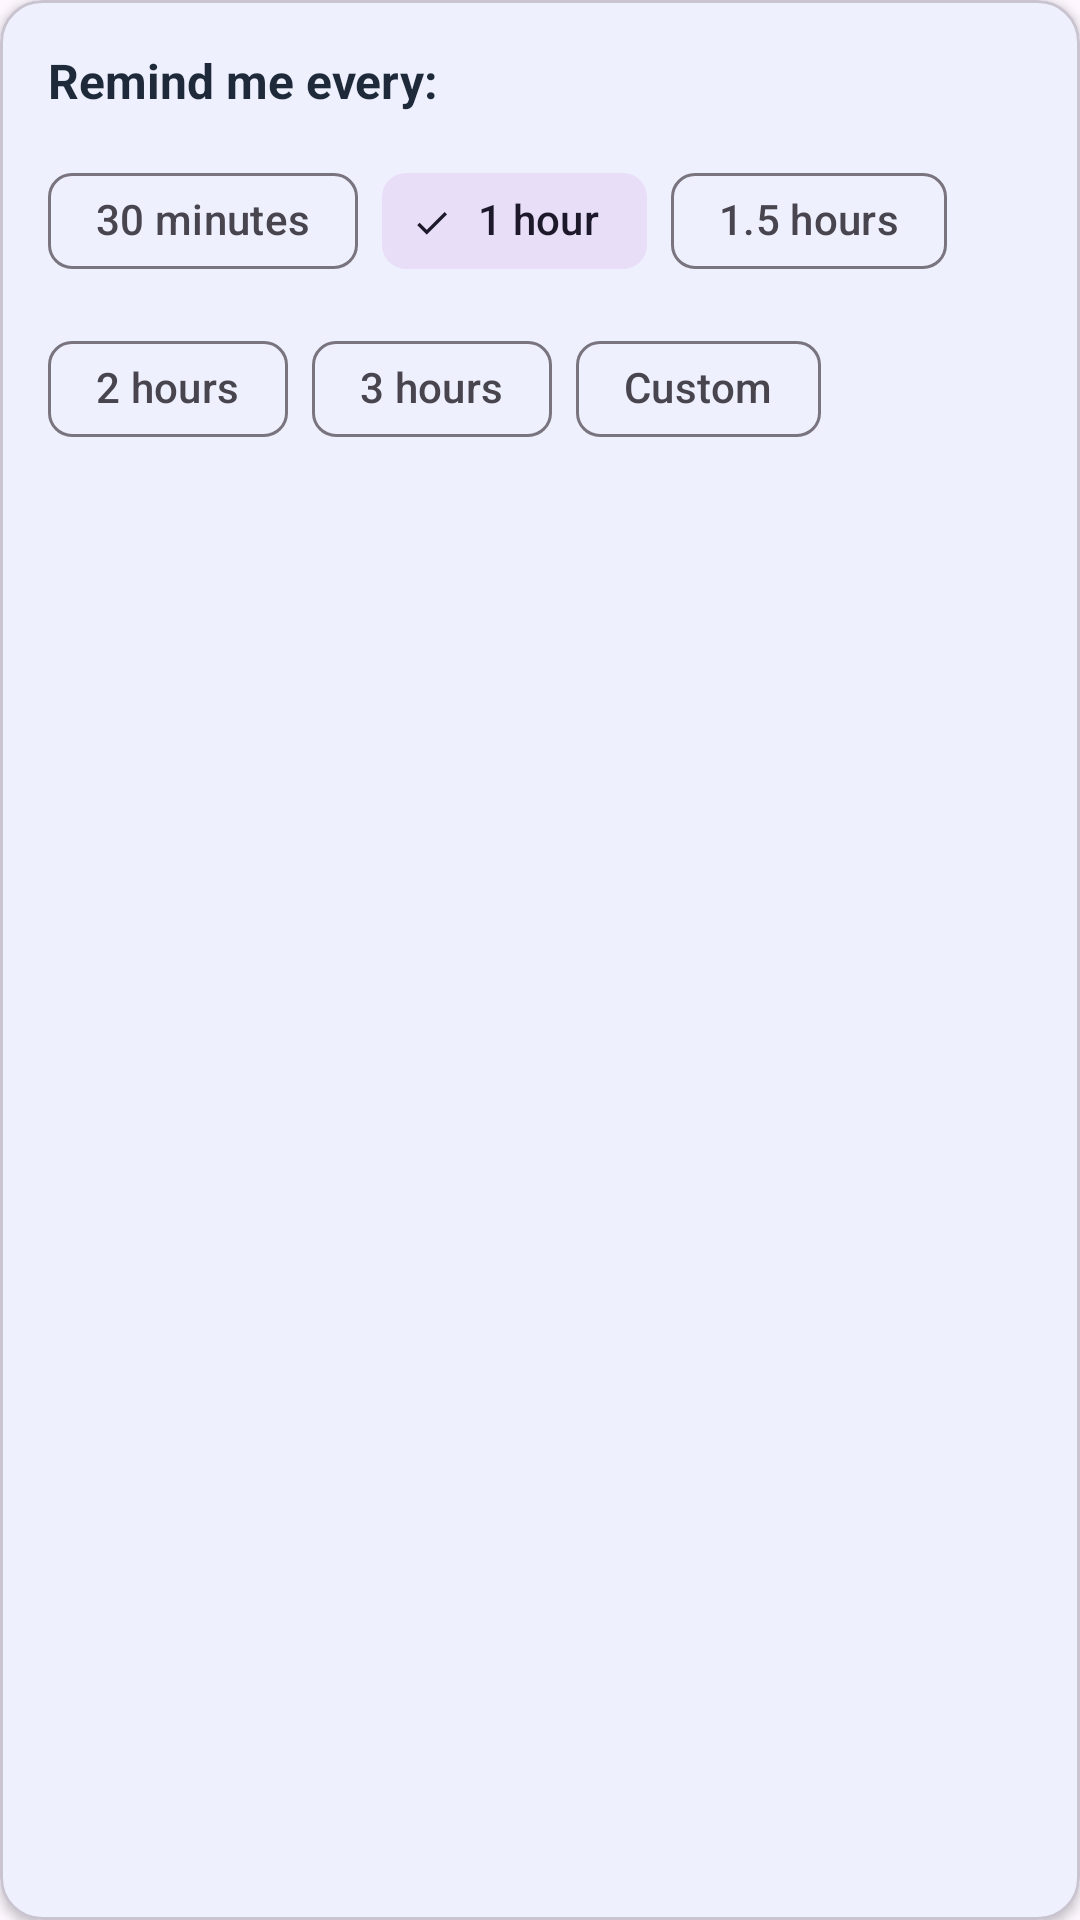

The Android layout XML behind this screen, and the referenced resources:
<!-- AndroidManifest.xml: application theme Theme.Waterwise -->
<!-- res/layout/layout_interval_mode.xml -->
<?xml version="1.0" encoding="utf-8"?>
<com.google.android.material.card.MaterialCardView
    xmlns:android="http://schemas.android.com/apk/res/android"
    xmlns:app="http://schemas.android.com/apk/res-auto"
    android:layout_width="match_parent"
    android:layout_height="wrap_content"
    app:cardCornerRadius="14dp"
    app:cardElevation="2dp">

    <LinearLayout
        android:layout_width="match_parent"
        android:layout_height="wrap_content"
        android:orientation="vertical"
        android:padding="16dp">

        <TextView
            android:layout_width="wrap_content"
            android:layout_height="wrap_content"
            android:text="@string/remind_every"
            android:textStyle="bold"
            android:textColor="#1E2A3A"
            android:textSize="16sp"/>

        
        <com.google.android.material.chip.ChipGroup
            android:id="@+id/chipGroupIntervals"
            android:layout_width="match_parent"
            android:layout_height="wrap_content"
            android:layout_marginTop="12dp"
            app:singleSelection="true"
            app:selectionRequired="true">

            <com.google.android.material.chip.Chip
                android:id="@+id/chip30Min"
                style="@style/Widget.Material3.Chip.Filter"
                android:layout_width="wrap_content"
                android:layout_height="wrap_content"
                android:text="@string/interval_30_min"
                android:tag="30"/>

            <com.google.android.material.chip.Chip
                android:id="@+id/chip1Hour"
                style="@style/Widget.Material3.Chip.Filter"
                android:layout_width="wrap_content"
                android:layout_height="wrap_content"
                android:text="@string/interval_1_hour"
                android:tag="60"
                android:checked="true"/>

            <com.google.android.material.chip.Chip
                android:id="@+id/chip1_5Hours"
                style="@style/Widget.Material3.Chip.Filter"
                android:layout_width="wrap_content"
                android:layout_height="wrap_content"
                android:text="@string/interval_1_5_hours"
                android:tag="90"/>

            <com.google.android.material.chip.Chip
                android:id="@+id/chip2Hours"
                style="@style/Widget.Material3.Chip.Filter"
                android:layout_width="wrap_content"
                android:layout_height="wrap_content"
                android:text="@string/interval_2_hours"
                android:tag="120"/>

            <com.google.android.material.chip.Chip
                android:id="@+id/chip3Hours"
                style="@style/Widget.Material3.Chip.Filter"
                android:layout_width="wrap_content"
                android:layout_height="wrap_content"
                android:text="@string/interval_3_hours"
                android:tag="180"/>

            <com.google.android.material.chip.Chip
                android:id="@+id/chipCustomInterval"
                style="@style/Widget.Material3.Chip.Filter"
                android:layout_width="wrap_content"
                android:layout_height="wrap_content"
                android:text="@string/interval_custom"
                android:tag="0"/>
        </com.google.android.material.chip.ChipGroup>

        
        <LinearLayout
            android:id="@+id/layoutCustomInterval"
            android:layout_width="match_parent"
            android:layout_height="wrap_content"
            android:orientation="horizontal"
            android:gravity="center"
            android:layout_marginTop="16dp"
            android:visibility="gone">

            <NumberPicker
                android:id="@+id/pickerHours"
                android:layout_width="0dp"
                android:layout_height="150dp"
                android:layout_weight="1"/>

            <TextView
                android:layout_width="wrap_content"
                android:layout_height="wrap_content"
                android:text="@string/hours"
                android:textSize="16sp"
                android:textColor="#1E2A3A"
                android:layout_marginHorizontal="8dp"/>

            <NumberPicker
                android:id="@+id/pickerMinutes"
                android:layout_width="0dp"
                android:layout_height="150dp"
                android:layout_weight="1"/>

            <TextView
                android:layout_width="wrap_content"
                android:layout_height="wrap_content"
                android:text="@string/minutes"
                android:textSize="16sp"
                android:textColor="#1E2A3A"
                android:layout_marginStart="8dp"/>
        </LinearLayout>
    </LinearLayout>
</com.google.android.material.card.MaterialCardView>
<!-- resources referenced by this layout -->
<resources>
  <string name="hours">hours</string>
  <string name="interval_1_5_hours">1.5 hours</string>
  <string name="interval_1_hour">1 hour</string>
  <string name="interval_2_hours">2 hours</string>
  <string name="interval_30_min">30 minutes</string>
  <string name="interval_3_hours">3 hours</string>
  <string name="interval_custom">Custom</string>
  <string name="minutes">minutes</string>
  <string name="remind_every">Remind me every:</string>
  <style name="Theme.Waterwise" parent="Theme.Material3.DayNight">
          
          <item name="colorPrimary">@color/solid_blue</item>
          <item name="colorPrimaryVariant">@color/purple_700</item>
          <item name="colorOnPrimary">@color/white</item>
          
          <item name="colorSecondary">@color/teal_200</item>
          <item name="colorSecondaryVariant">@color/teal_700</item>
          <item name="colorOnSecondary">@color/black</item>
          
          <item name="colorPrimaryContainer">@color/solid_blue</item>
          <item name="colorOnPrimaryContainer">@color/white</item>
          
          <item name="android:statusBarColor">@android:color/transparent</item>
          <item name="android:windowDrawsSystemBarBackgrounds">true</item>
          <item name="android:windowLightStatusBar">true</item> 
      </style>
  <color name="solid_blue">#2196F3</color>
  <color name="purple_700">#3700B3</color>
  <color name="white">#FFFFFF</color>
  <color name="teal_200">#03DAC5</color>
  <color name="teal_700">#018786</color>
  <color name="black">#000000</color>
</resources>
